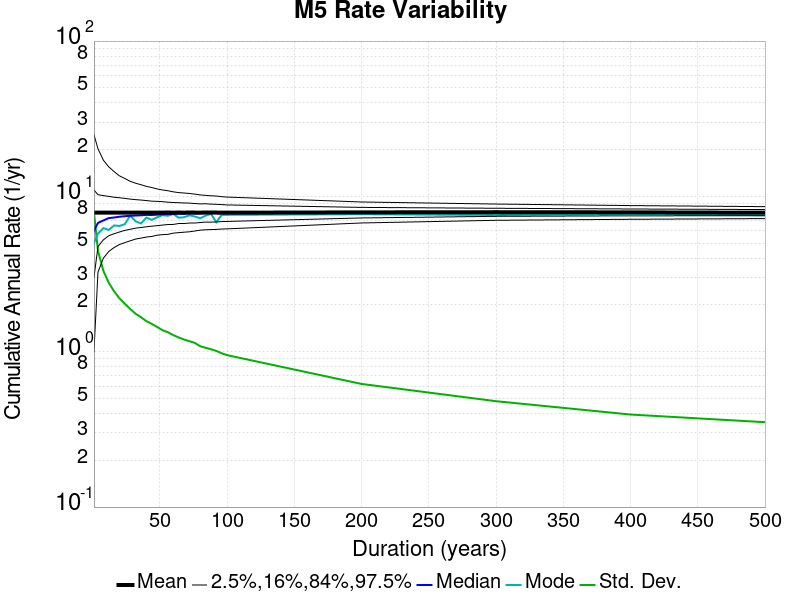

The data file committed next to this chart (first rows):
Duration (years), Mean, Median, Mode, Std. Dev., 2.5 %-ile, 16 %-ile, 84 %-ile, 97.5 %-ile
1.0, 7.856, 6.0, 5.0, 7.919, 1.0, 3.0, 11.0, 25.0
4.0, 7.856, 6.75, 5.75, 4.464, 3.25, 4.75, 10.25, 20.25
8.0, 7.859, 7.0, 6.25, 3.321, 4.0, 5.25, 10.12, 17.12
12.0, 7.86, 7.25, 6.083, 2.779, 4.417, 5.583, 10.0, 15.5
16.0, 7.859, 7.312, 6.5, 2.448, 4.688, 5.75, 9.875, 14.44
20.0, 7.856, 7.4, 6.45, 2.205, 4.9, 5.9, 9.8, 13.55
24.0, 7.862, 7.458, 6.625, 2.036, 5.042, 6.042, 9.708, 13.04
28.0, 7.864, 7.5, 7.536, 1.883, 5.179, 6.143, 9.607, 12.5
32.0, 7.862, 7.531, 6.906, 1.756, 5.312, 6.25, 9.531, 12.16
36.0, 7.864, 7.556, 6.694, 1.668, 5.389, 6.306, 9.472, 11.89
40.0, 7.862, 7.6, 7.3, 1.573, 5.475, 6.375, 9.4, 11.6
44.0, 7.86, 7.591, 7.068, 1.51, 5.523, 6.432, 9.318, 11.41
48.0, 7.862, 7.625, 7.333, 1.444, 5.625, 6.479, 9.292, 11.17
52.0, 7.864, 7.673, 7.577, 1.376, 5.673, 6.538, 9.25, 11.0
56.0, 7.874, 7.696, 7.5, 1.335, 5.696, 6.589, 9.179, 10.88
60.0, 7.862, 7.717, 7.7, 1.279, 5.8, 6.6, 9.133, 10.7
64.0, 7.874, 7.734, 7.297, 1.235, 5.844, 6.688, 9.109, 10.58
68.0, 7.864, 7.735, 7.338, 1.198, 5.882, 6.691, 9.074, 10.51
72.0, 7.88, 7.75, 7.556, 1.169, 5.917, 6.736, 9.056, 10.44
76.0, 7.87, 7.763, 7.421, 1.14, 5.987, 6.737, 9.0, 10.34
80.0, 7.862, 7.763, 7.237, 1.086, 6.062, 6.787, 8.95, 10.22
84.0, 7.883, 7.798, 7.512, 1.061, 6.095, 6.833, 8.964, 10.15
88.0, 7.878, 7.795, 7.716, 1.037, 6.114, 6.83, 8.92, 10.09
92.0, 7.87, 7.783, 6.815, 1.012, 6.13, 6.848, 8.891, 10.05
96.0, 7.862, 7.781, 7.604, 0.9774, 6.167, 6.885, 8.854, 9.958
100.0, 7.856, 7.79, 7.61, 0.9505, 6.18, 6.9, 8.81, 9.9
200.0, 7.893, 7.88, 7.675, 0.6204, 6.745, 7.265, 8.495, 9.205
300.0, 7.913, 7.89, 7.587, 0.4803, 7.017, 7.443, 8.387, 8.927
400.0, 7.893, 7.867, 7.718, 0.3941, 7.122, 7.497, 8.297, 8.727
500.0, 7.856, 7.852, 7.57, 0.3519, 7.196, 7.502, 8.228, 8.59
